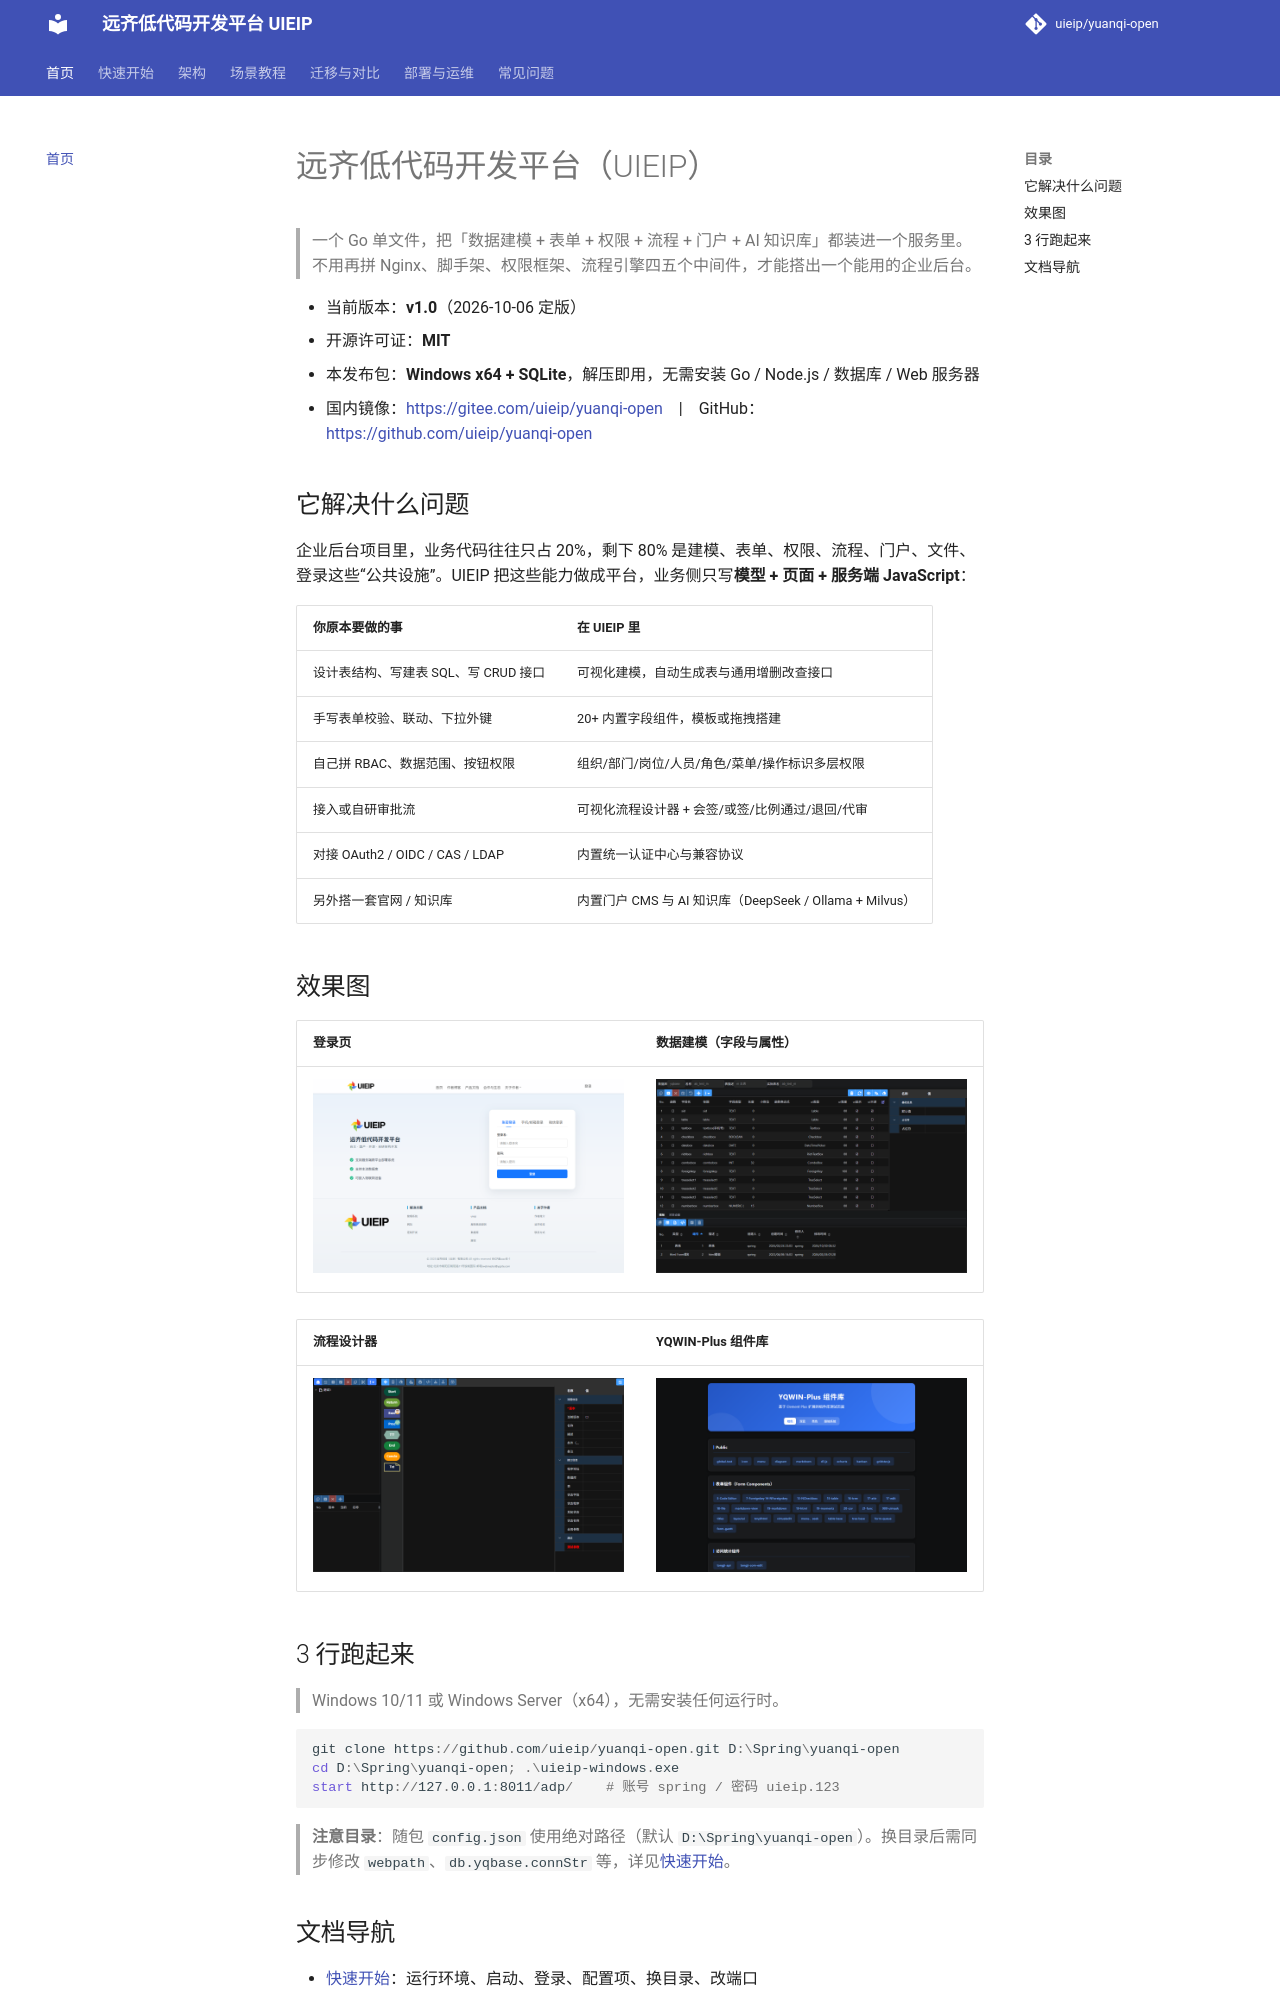

repository: uieip/yuanqi-open · page: index.html · generator: mkdocs

# 远齐低代码开发平台（UIEIP）

> 一个 Go 单文件，把「数据建模 + 表单 + 权限 + 流程 + 门户 + AI 知识库」都装进一个服务里。
> 不用再拼 Nginx、脚手架、权限框架、流程引擎四五个中间件，才能搭出一个能用的企业后台。

- 当前版本：**v1.0**（2026-10-06 定版）
- 开源许可证：**MIT**
- 本发布包：**Windows x64 + SQLite**，解压即用，无需安装 Go / Node.js / 数据库 / Web 服务器
- 国内镜像：<https://gitee.com/uieip/yuanqi-open>　|　GitHub：<https://github.com/uieip/yuanqi-open>

## 它解决什么问题

企业后台项目里，业务代码往往只占 20%，剩下 80% 是建模、表单、权限、流程、门户、文件、登录这些“公共设施”。UIEIP 把这些能力做成平台，业务侧只写**模型 + 页面 + 服务端 JavaScript**：

| 你原本要做的事 | 在 UIEIP 里 |
| --- | --- |
| 设计表结构、写建表 SQL、写 CRUD 接口 | 可视化建模，自动生成表与通用增删改查接口 |
| 手写表单校验、联动、下拉外键 | 20+ 内置字段组件，模板或拖拽搭建 |
| 自己拼 RBAC、数据范围、按钮权限 | 组织/部门/岗位/人员/角色/菜单/操作标识多层权限 |
| 接入或自研审批流 | 可视化流程设计器 + 会签/或签/比例通过/退回/代审 |
| 对接 OAuth2 / OIDC / CAS / LDAP | 内置统一认证中心与兼容协议 |
| 另外搭一套官网 / 知识库 | 内置门户 CMS 与 AI 知识库（DeepSeek / Ollama + Milvus） |

## 效果图

| 登录页 | 数据建模（字段与属性） |
| --- | --- |
| ![登录页](assets/screenshots/login.png) | ![数据建模](assets/screenshots/model-designer.png) |

| 流程设计器 | YQWIN-Plus 组件库 |
| --- | --- |
| ![流程设计器](assets/screenshots/workflow-designer.png) | ![组件库](assets/screenshots/component-library.png) |

## 3 行跑起来

> Windows 10/11 或 Windows Server（x64），无需安装任何运行时。

```powershell
git clone https://github.com/uieip/yuanqi-open.git D:\Spring\yuanqi-open
cd D:\Spring\yuanqi-open; .\uieip-windows.exe
start http://127.0.0.1:8011/adp/    # 账号 spring / 密码 uieip.123
```

> **注意目录**：随包 `config.json` 使用绝对路径（默认 `D:\Spring\yuanqi-open`）。换目录后需同步修改 `webpath`、`db.yqbase.connStr` 等，详见[快速开始](getting-started.md)。
